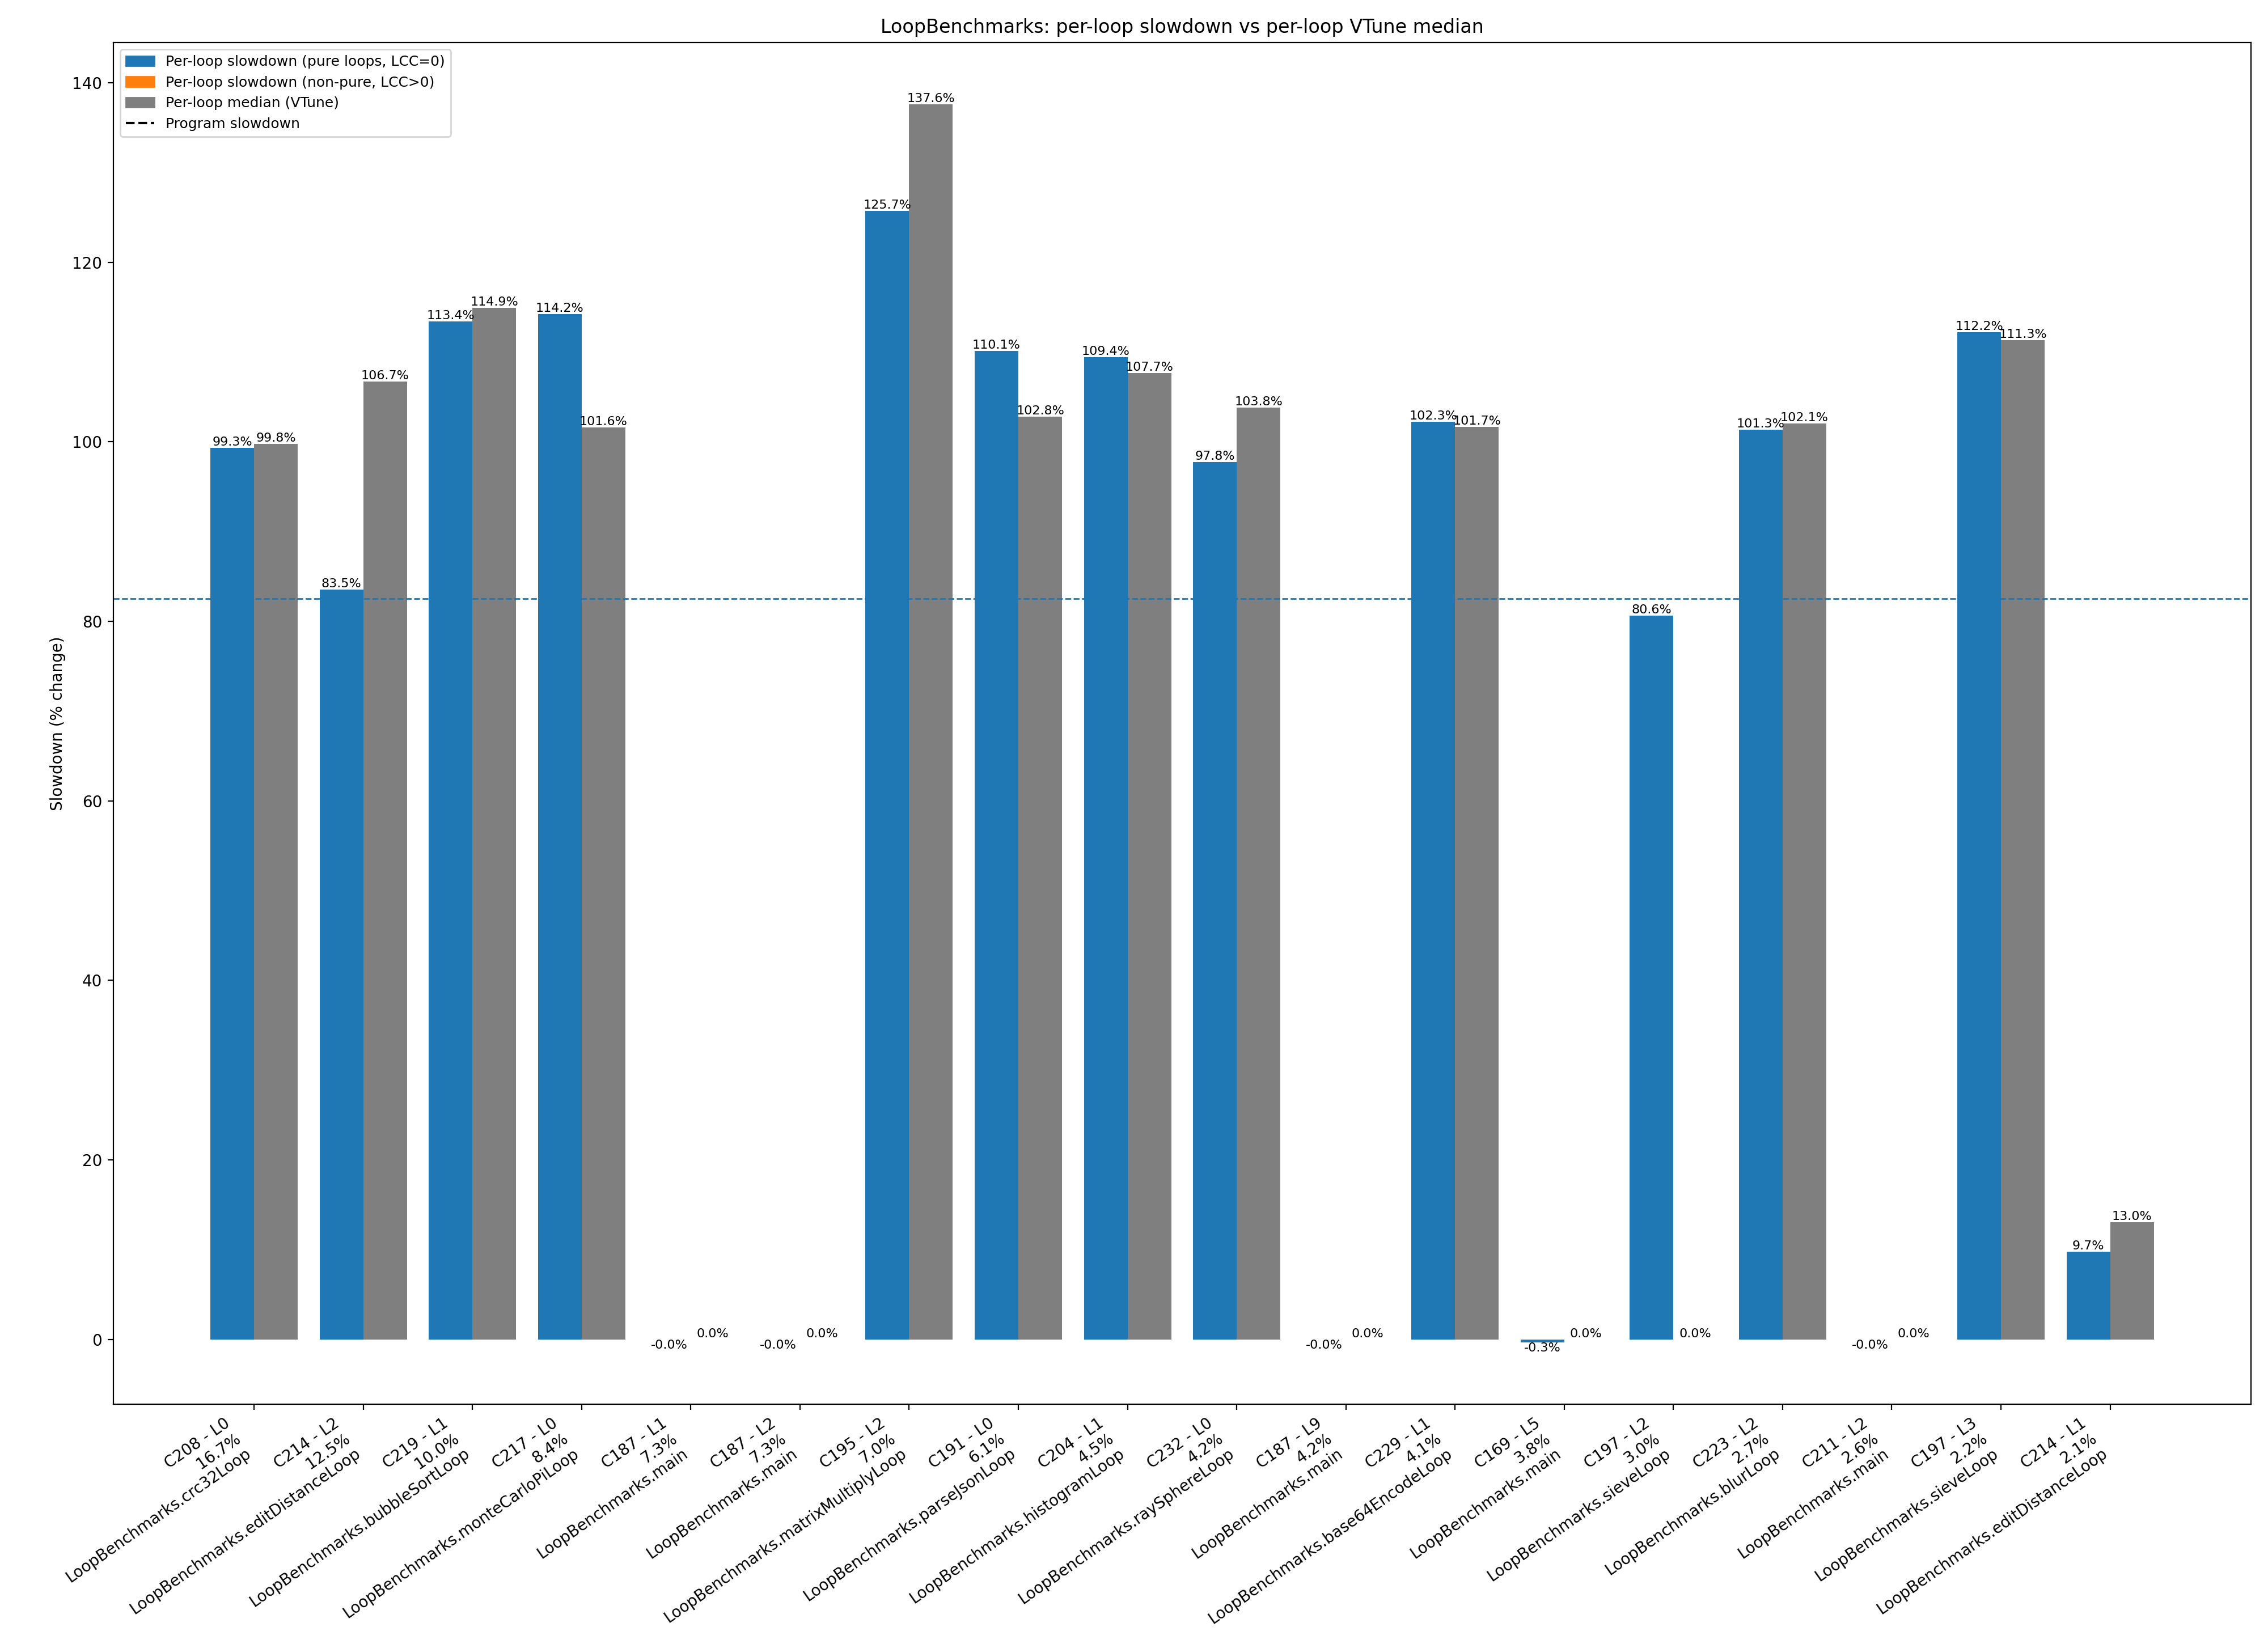

The file beside this chart, header and first rows:
benchmark, comp_id, comp_name, method_dot, loop_id, loop_call_count, baseline_exclusive_cycles, slowdown_exclusive_cycles, slowdown_pct, loop_median_pct, runtime_share_pct, total_cycles_slowdown, prog_slowdown_pct
LoopBenchmarks, 52, java.util.ImmutableCollections$SetN$SetN…, , 0, 0, 347566, 363330, 4.536, , 9.66874323108003e-05, 375777897206, 82.52
LoopBenchmarks, 57, java.util.HashMap.putVal(int,, , 0, 0, 10698, 10492, -1.926, , 2.7920748074888305e-06, 375777897206, 82.52
LoopBenchmarks, 58, java.lang.String.equals(Object), , 0, 0, 4234, 4324, 2.126, , 1.1506797052594075e-06, 375777897206, 82.52
LoopBenchmarks, 84, jdk.internal.util.ArraysSupport.unsigned…, , 0, 0, 100, 80, -20.0, , 2.1289171235141674e-08, 375777897206, 82.52
LoopBenchmarks, 84, jdk.internal.util.ArraysSupport.unsigned…, , 1, 0, 156, 50, -67.95, , 1.3305732021963545e-08, 375777897206, 82.52
LoopBenchmarks, 84, jdk.internal.util.ArraysSupport.unsigned…, , 2, 0, 136, 148, 8.824, , 3.93849667850121e-08, 375777897206, 82.52
LoopBenchmarks, 85, jdk.internal.util.ArraysSupport.unsigned…, , 0, 0, 152024, 151470, -0.3644, , 4.0308384587336364e-05, 375777897206, 82.52
LoopBenchmarks, 85, jdk.internal.util.ArraysSupport.unsigned…, , 1, 0, 239588, 259402, 8.27, , 6.903066995922775e-05, 375777897206, 82.52
LoopBenchmarks, 85, jdk.internal.util.ArraysSupport.unsigned…, , 2, 0, 231952, 233578, 0.701, , 6.215852548452401e-05, 375777897206, 82.52
LoopBenchmarks, 87, java.lang.StringCoding.countPositives(by…, , 0, 0, 168, 284, 69.05, , 7.557655788475294e-08, 375777897206, 82.52
LoopBenchmarks, 88, java.lang.StringCoding.countPositives(by…, , 0, 0, 8150, 8348, 2.429, , 2.2215250183870336e-06, 375777897206, 82.52
LoopBenchmarks, 138, java.lang.StringLatin1.equals(byte[],, , 0, 0, 40298, 39778, -1.29, , 1.0585508167393318e-05, 375777897206, 82.52
LoopBenchmarks, 140, java.util.Properties$LineReader.readLine…, , 1, 1, 297106, 344432, 15.93, , 9.165839783577896e-05, 375777897206, 82.52
LoopBenchmarks, 140, java.util.Properties$LineReader.readLine…, , 2, 0, 15772, 14742, -6.531, , 3.923062029355732e-06, 375777897206, 82.52
LoopBenchmarks, 140, java.util.Properties$LineReader.readLine…, , 5, 0, 194, 194, 0.0, , 5.162624024521856e-08, 375777897206, 82.52
LoopBenchmarks, 141, java.util.Properties$LineReader.readLine…, , 0, 2, 62460, 60242, -3.551, , 1.603127816934256e-05, 375777897206, 82.52
LoopBenchmarks, 141, java.util.Properties$LineReader.readLine…, , 1, 1, 358694, 343902, -4.124, , 9.151735707634615e-05, 375777897206, 82.52
LoopBenchmarks, 141, java.util.Properties$LineReader.readLine…, , 2, 0, 127094, 126714, -0.299, , 3.3720450548621776e-05, 375777897206, 82.52
LoopBenchmarks, 167, LoopBenchmarks.fibonacciLoop(int), LoopBenchmarks.fibonacciLoop, 0, 0, 102, 100, -1.961, , 2.661146404392709e-08, 375777897206, 82.52
LoopBenchmarks, 167, LoopBenchmarks.fibonacciLoop(int), LoopBenchmarks.fibonacciLoop, 1, 0, 9642, 9638, -0.04149, , 2.5648129045536934e-06, 375777897206, 82.52
LoopBenchmarks, 167, LoopBenchmarks.fibonacciLoop(int), LoopBenchmarks.fibonacciLoop, 2, 0, 146, 140, -4.11, , 3.725604966149793e-08, 375777897206, 82.52
LoopBenchmarks, 168, LoopBenchmarks.fibonacciLoop(int)-Re-Com…, LoopBenchmarks.fibonacciLoop, 0, 0, 1331242, 1334516, 0.2459, , 0.0003551, 375777897206, 82.52
LoopBenchmarks, 168, LoopBenchmarks.fibonacciLoop(int)-Re-Com…, LoopBenchmarks.fibonacciLoop, 1, 0, 207184590, 207244692, 0.02901, , 0.05515, 375777897206, 82.52
LoopBenchmarks, 168, LoopBenchmarks.fibonacciLoop(int)-Re-Com…, LoopBenchmarks.fibonacciLoop, 2, 0, 1750290, 1762162, 0.6783, , 0.0004689, 375777897206, 82.52
LoopBenchmarks, 169, LoopBenchmarks.main(String[]), LoopBenchmarks.main, 1, 0, 80, 92, 15.0, , 2.4482546920412926e-08, 375777897206, 82.52
LoopBenchmarks, 169, LoopBenchmarks.main(String[]), LoopBenchmarks.main, 2, 0, 80662952, 80633050, -0.03707, , 0.02146, 375777897206, 82.52
LoopBenchmarks, 169, LoopBenchmarks.main(String[]), LoopBenchmarks.main, 3, 0, 10122, 10138, 0.1581, , 2.6978702247733284e-06, 375777897206, 82.52
LoopBenchmarks, 169, LoopBenchmarks.main(String[]), LoopBenchmarks.main, 4, 0, 132, 134, 1.515, , 3.565936181886231e-08, 375777897206, 82.52
LoopBenchmarks, 169, LoopBenchmarks.main(String[]), LoopBenchmarks.main, 5, 0, 14393049670, 14344440552, -0.3377, , 3.817, 375777897206, 82.52
LoopBenchmarks, 169, LoopBenchmarks.main(String[]), LoopBenchmarks.main, 6, 0, 131218108, 130167524, -0.8006, , 0.03464, 375777897206, 82.52
LoopBenchmarks, 179, java.util.regex.Pattern$BmpCharPropertyG…, , 0, 0, 9412, 9470, 0.6162, , 2.520105644959896e-06, 375777897206, 82.52
LoopBenchmarks, 183, LoopBenchmarks.mandelbrotLoop(double,, LoopBenchmarks.mandelbrotLoop, 0, 0, 2722198, 2714732, -0.2743, , 0.0007224, 375777897206, 82.52
LoopBenchmarks, 184, LoopBenchmarks.main(String[])-Re-Comp, LoopBenchmarks.main, 1, 0, 15053966, 15014696, -0.2609, , 0.003996, 375777897206, 82.52
LoopBenchmarks, 184, LoopBenchmarks.main(String[])-Re-Comp, LoopBenchmarks.main, 2, 0, 78964, 78864, -0.1266, , 2.0986865003602663e-05, 375777897206, 82.52
LoopBenchmarks, 184, LoopBenchmarks.main(String[])-Re-Comp, LoopBenchmarks.main, 3, 0, 120, 126, 5.0, , 3.353044469534814e-08, 375777897206, 82.52
LoopBenchmarks, 184, LoopBenchmarks.main(String[])-Re-Comp, LoopBenchmarks.main, 4, 0, 88380, 88426, 0.05205, , 2.353145319548297e-05, 375777897206, 82.52
LoopBenchmarks, 184, LoopBenchmarks.main(String[])-Re-Comp, LoopBenchmarks.main, 5, 0, 8077258, 8058736, -0.2293, , 0.002145, 375777897206, 82.52
LoopBenchmarks, 186, LoopBenchmarks.main(String[])-Re-Comp, LoopBenchmarks.main, 1, 0, 348266722, 348040826, -0.06486, , 0.09262, 375777897206, 82.52
LoopBenchmarks, 186, LoopBenchmarks.main(String[])-Re-Comp, LoopBenchmarks.main, 2, 0, 60500, 62540, 3.372, , 1.6642809613072006e-05, 375777897206, 82.52
LoopBenchmarks, 186, LoopBenchmarks.main(String[])-Re-Comp, LoopBenchmarks.main, 3, 0, 318, 258, -18.87, , 6.865757723333191e-08, 375777897206, 82.52
LoopBenchmarks, 186, LoopBenchmarks.main(String[])-Re-Comp, LoopBenchmarks.main, 4, 0, 66236, 69222, 4.508, , 1.8420987640487212e-05, 375777897206, 82.52
LoopBenchmarks, 186, LoopBenchmarks.main(String[])-Re-Comp, LoopBenchmarks.main, 5, 0, 198777718, 198536372, -0.1214, , 0.05283, 375777897206, 82.52
LoopBenchmarks, 187, LoopBenchmarks.main(String[])-Re-Comp, LoopBenchmarks.main, 1, 0, 27371586428, 27364144576, -0.02719, , 7.282, 375777897206, 82.52
LoopBenchmarks, 187, LoopBenchmarks.main(String[])-Re-Comp, LoopBenchmarks.main, 2, 0, 27363638544, 27356221832, -0.0271, , 7.28, 375777897206, 82.52
LoopBenchmarks, 187, LoopBenchmarks.main(String[])-Re-Comp, LoopBenchmarks.main, 3, 0, 105338, 105452, 0.1082, , 2.8062321063601998e-05, 375777897206, 82.52
LoopBenchmarks, 187, LoopBenchmarks.main(String[])-Re-Comp, LoopBenchmarks.main, 4, 0, 154426386, 154476362, 0.03236, , 0.04111, 375777897206, 82.52
LoopBenchmarks, 187, LoopBenchmarks.main(String[])-Re-Comp, LoopBenchmarks.main, 5, 0, 95174, 83528, -12.24, , 2.2228023686611423e-05, 375777897206, 82.52
LoopBenchmarks, 187, LoopBenchmarks.main(String[])-Re-Comp, LoopBenchmarks.main, 6, 0, 152, 162, 6.579, , 4.3110571751161894e-08, 375777897206, 82.52
LoopBenchmarks, 187, LoopBenchmarks.main(String[])-Re-Comp, LoopBenchmarks.main, 7, 0, 92820, 92068, -0.8102, , 2.4500642715962797e-05, 375777897206, 82.52
LoopBenchmarks, 187, LoopBenchmarks.main(String[])-Re-Comp, LoopBenchmarks.main, 8, 0, 208435258, 207858170, -0.2769, , 0.05531, 375777897206, 82.52
LoopBenchmarks, 187, LoopBenchmarks.main(String[])-Re-Comp, LoopBenchmarks.main, 9, 0, 15685014704, 15678138090, -0.04384, , 4.172, 375777897206, 82.52
LoopBenchmarks, 191, LoopBenchmarks.parseJsonLoop(char[])-Re-…, LoopBenchmarks.parseJsonLoop, 0, 0, 10982962680, 23077047352, 110.1, 102.8, 6.141, 375777897206, 82.52
LoopBenchmarks, 193, LoopBenchmarks.main(String[])-Re-Comp, LoopBenchmarks.main, 1, 0, 28992, 28890, -0.3518, , 7.688051962290538e-06, 375777897206, 82.52
LoopBenchmarks, 193, LoopBenchmarks.main(String[])-Re-Comp, LoopBenchmarks.main, 2, 0, 74, 76, 2.703, , 2.022471267338459e-08, 375777897206, 82.52
LoopBenchmarks, 193, LoopBenchmarks.main(String[])-Re-Comp, LoopBenchmarks.main, 3, 0, 114, 118, 3.509, , 3.140152757183397e-08, 375777897206, 82.52
LoopBenchmarks, 193, LoopBenchmarks.main(String[])-Re-Comp, LoopBenchmarks.main, 4, 0, 120, 118, -1.667, , 3.140152757183397e-08, 375777897206, 82.52
LoopBenchmarks, 194, LoopBenchmarks.matrixMultiplyLoop(double…, LoopBenchmarks.matrixMultiplyLoop, 1, 0, 9714080, 9715126, 0.01077, , 0.002585, 375777897206, 82.52
LoopBenchmarks, 194, LoopBenchmarks.matrixMultiplyLoop(double…, LoopBenchmarks.matrixMultiplyLoop, 2, 0, 8564484, 8569286, 0.05607, 137.6, 0.00228, 375777897206, 82.52
LoopBenchmarks, 194, LoopBenchmarks.matrixMultiplyLoop(double…, LoopBenchmarks.matrixMultiplyLoop, 3, 0, 9466, 7820, -17.39, , 2.081016488235099e-06, 375777897206, 82.52
LoopBenchmarks, 194, LoopBenchmarks.matrixMultiplyLoop(double…, LoopBenchmarks.matrixMultiplyLoop, 4, 0, 105268, 107048, 1.691, , 2.8487040029743077e-05, 375777897206, 82.52
... 66 more rows
